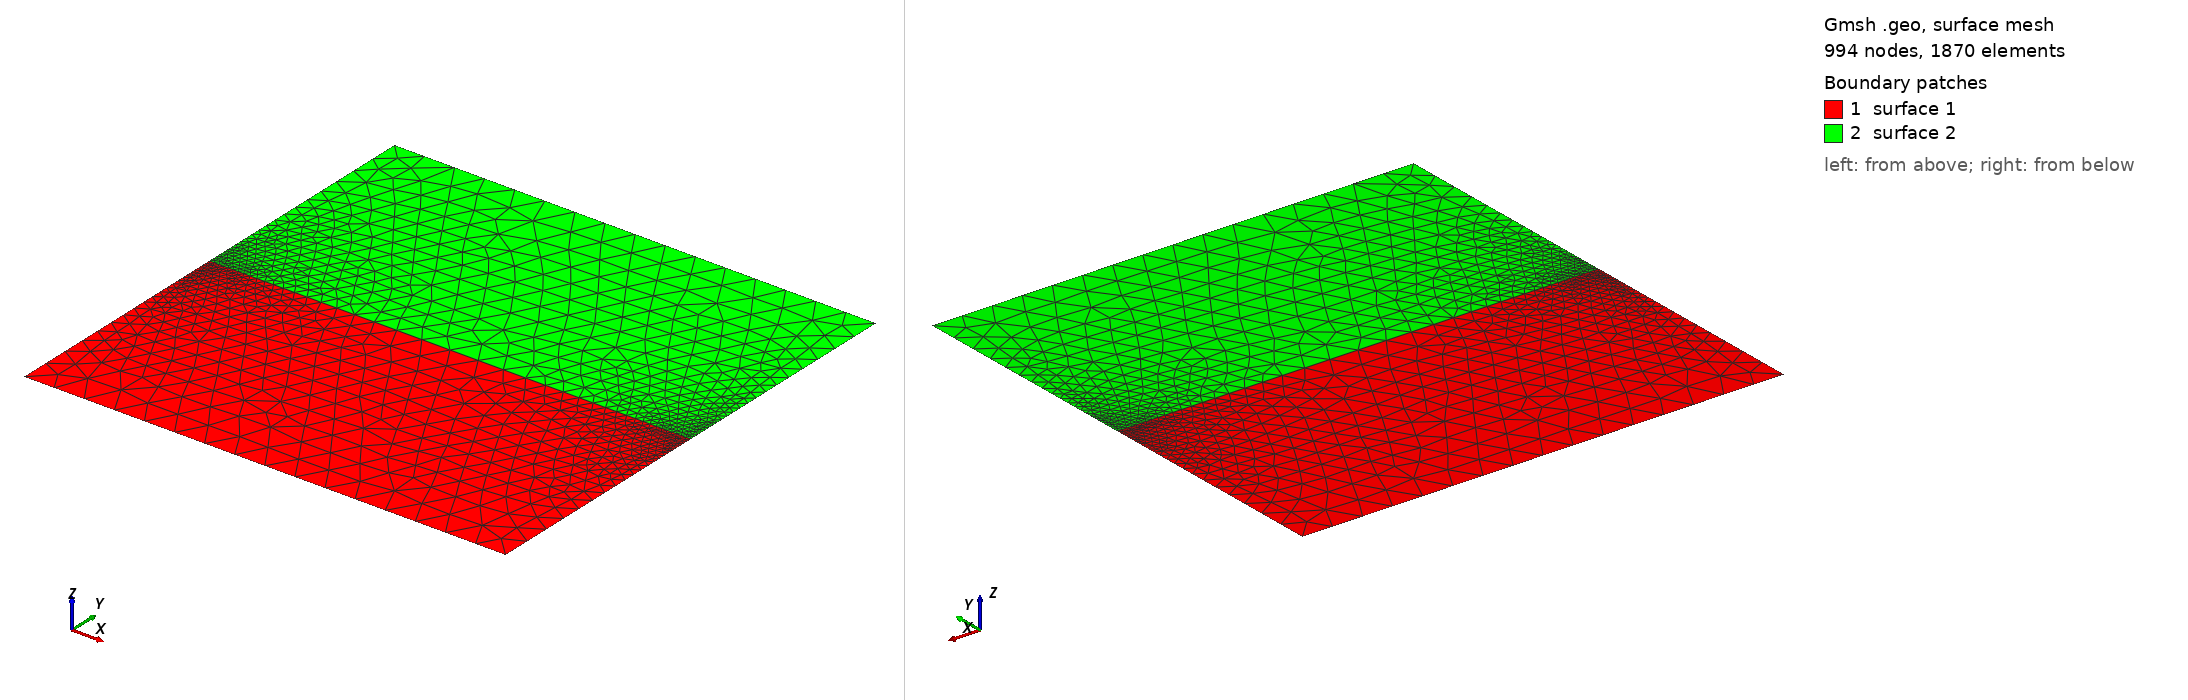

Gmsh geometry script, surface-meshed: 994 nodes, 1870 surface elements. Boundary patches (legend numbers): 1 surface 1, 2 surface 2. Left view from above one corner, right view from below the opposite corner. The script declares no physical surfaces, so the legend lists its geometric surfaces. The drawing asked Gmsh for element sizes between 1% and 20% of the model's largest extent; the script's own settings can give other sizes.

=== 10_4A_4.geo (drawn) ===
Point(1) = {-1.0, -1.0, 0, 0.125};
Point(2) = { 1.0, -1.0, 0, 0.125};
Point(3) = { 1.0,  1.0, 0, 0.125};
Point(4) = {-1.0,  1.0, 0, 0.125};
Point(5) = {-1.0,  0, 0, 0.0078125};
Point(7) = { 1.0,  0, 0, 0.0078125};
Point(6) = {0, 0, 0, 0.125};
Line(1) = {1, 2};
Line(2) = {2, 7};
Line(3) = {7, 6};
Line(4) = {6, 5};
Line(5) = {5, 1};
Line(6) = {7, 3};
Line(7) = {3, 4};
Line(8) = {4, 5};
Line Loop(1) = {1, 2, 3, 4, 5};
Line Loop(2) = {-4,-3, 6, 7, 8};
Plane Surface(1) = {1};
Plane Surface(2) = {2};
